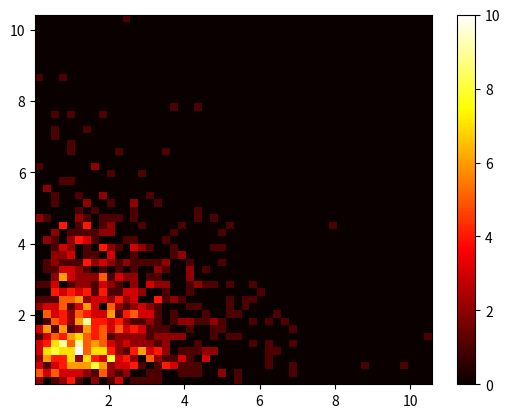

Generate this figure with matplotlib:
"""Distributions in 2-D Space."""

import numpy as np
import matplotlib.pyplot as plt

class Distribution:
    def __init__(self) -> None:
        self.x_arr = None
        self.y_arr = None

    def normal(self, mean, cov, size):
        x, y = np.random.multivariate_normal(mean, cov, size).T
        self.x_arr = x
        self.y_arr = y
        return self.x_arr, self.y_arr
    
    def uniform(self, low, high, size):
        """Generates a bivariate uniform distribution.

        Args:
            low: The lower bounds for x and y (tuple or list).
            high: The upper bounds for x and y (tuple or list).
            size: The number of samples to generate.
        """
        x = np.random.uniform(low[0], high[0], size)
        y = np.random.uniform(low[1], high[1], size)
        self.x_arr = x
        self.y_arr = y
        return self.x_arr, self.y_arr
    
    def exponential(self, scale, size):
        """
        Generate random numbers from an exponential distribution.

        Parameters:
        - scale (float): The scale parameter of the exponential distribution.
        - size (int or tuple of ints): The shape of the output array.

        Returns:
        - x_arr (ndarray): Array of random numbers drawn from the exponential distribution.
        - y_arr (ndarray): Array of random numbers drawn from the exponential distribution.
        """
        x = np.random.exponential(scale, size)
        y = np.random.exponential(scale, size)
        self.x_arr = x
        self.y_arr = y
        return self.x_arr, self.y_arr
    
    def gamma(self, shape, scale, size):
        """Generate random numbers from a gamma distribution.
        
        This method generates random numbers from a gamma distribution with the given shape and scale parameters.
        
        Parameters:
        shape (float): The shape parameter of the gamma distribution.
        scale (float): The scale parameter of the gamma distribution.
        size (int or tuple of ints): The size of the output array.
        
        Returns:
        tuple: A tuple containing two arrays of random numbers drawn from the gamma distribution.
        """
        x = np.random.gamma(shape, scale, size)
        y = np.random.gamma(shape, scale, size)
        self.x_arr = x
        self.y_arr = y
        return self.x_arr, self.y_arr


if __name__ == "__main__":
    d1 = Distribution()
    d2 = Distribution()
    d3 = Distribution()
    d4 = Distribution()
    d1.normal(mean=[1.0, 0.0],
                cov=[[0,0.5], [0.5,0]], size=1000)
    d2.uniform(low=[0,0], high=[1,2], size=1000)
    d3.exponential(scale=1, size=1000)
    d4.gamma(shape=2, scale=1, size=1000)
    # plt.scatter(d1.x_arr, d1.y_arr, color = "red")
    # plt.scatter(d2.x_arr, d2.y_arr, color = "blue")
    # plt.scatter(d3.x_arr, d3.y_arr, color = "green")
    # plt.scatter(d4.x_arr, d4.y_arr, color = "yellow")
    #plot headtmaps instead
    plt.hist2d(d4.x_arr, d4.y_arr, bins=50, cmap='hot')
    plt.colorbar()
    plt.show()
    plt.show()